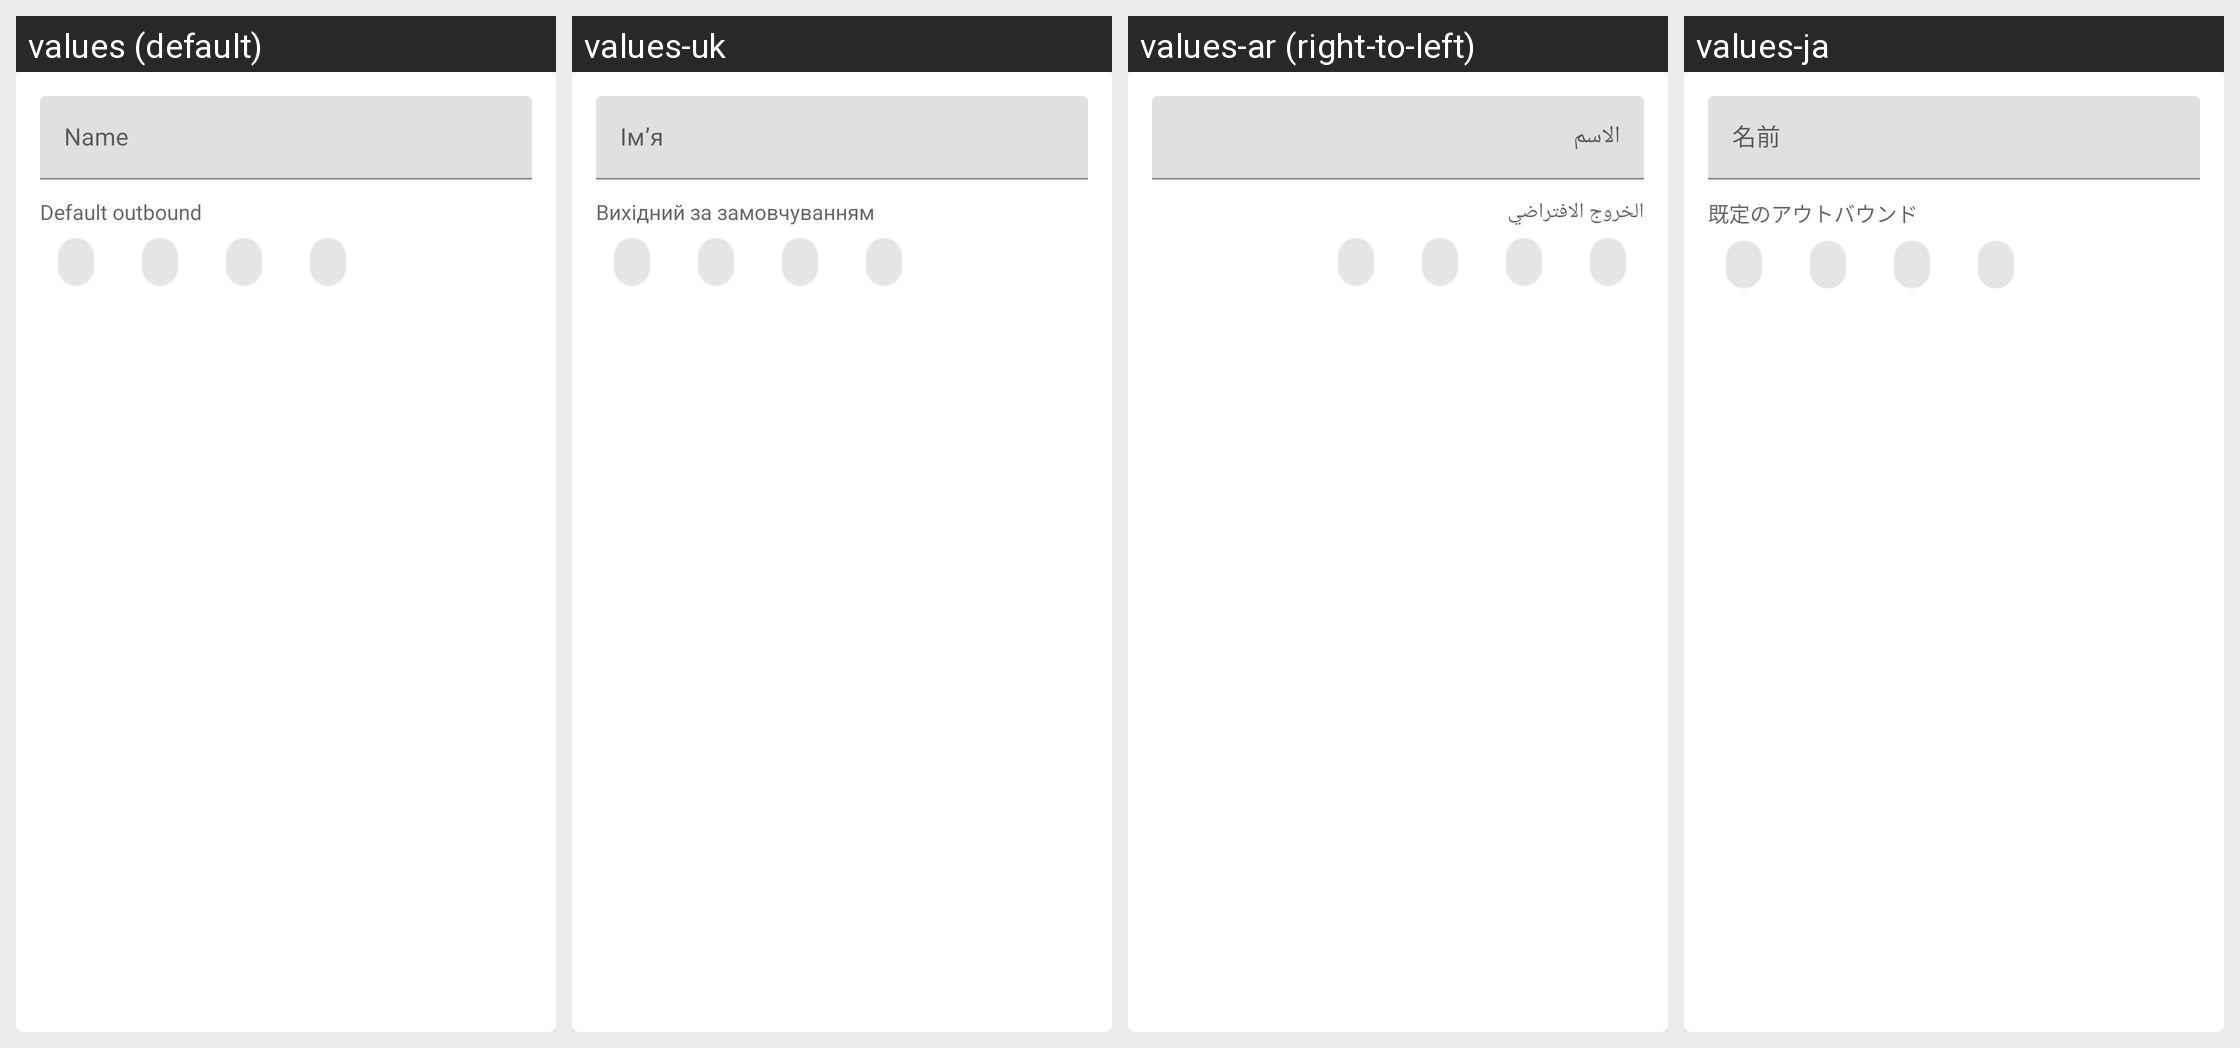

Translations of the strings shown on this Android screen, per locale in the grid:
Android screen res/layout/layout_route_profile_header.xml rendered under 4 locales, left to right: values (default), values-uk, values-ar (right-to-left), values-ja. Device: Nexus 5 (rendered at 1080×1920; each locale shown at half size, 540×960, under a caption strip naming it); theme Theme.Start.
Other locales in the repository, not shown: values-be, values-de, values-es, values-fa, values-fr, values-in, values-it, values-ko, values-nb-rNO, values-nl, values-pt-rBR, values-ru, values-tr, values-zh-rCN, values-zh-rHK, values-zh-rTW.
Strings drawn on this screen, with the default value and each locale's value (text and hints the layout hard-codes, and strings that could not be matched under every locale, appear in the picture but are not listed):

route_profile_name
  values: Name
  values-uk: Ім’я
  values-ar: الاسم
  values-ja: 名前

route_profile_default_outbound
  values: Default outbound
  values-uk: Вихідний за замовчуванням
  values-ar: الخروج الافتراضي
  values-ja: 既定のアウトバウンド
